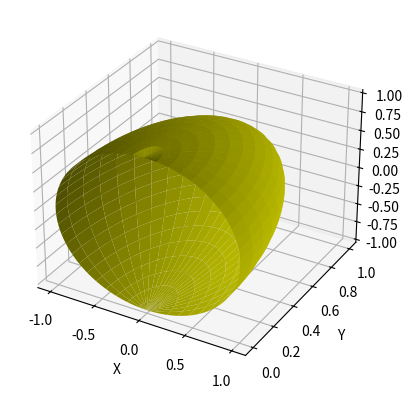

Source code (Python):
#from mpl_toolkits.mplot3d import axes3d
#import matplotlib.pyplot as plt
#import numpy as np

#fig = plt.figure()
#ax = fig.gca(projection='3d')

#x, y, z = np.meshgrid(np.arange(-0.8, 1, 0.2),
                      #np.arange(-0.8, 1, 0.2),
                      #np.arange(-0.8, 1, 0.8))

#u = np.sin(np.pi * x) * np.cos(np.pi * y) * np.cos(np.pi * z)
#v = -np.cos(np.pi * x) * np.sin(np.pi * y) * np.cos(np.pi * z)
#w = (np.sqrt(2.0 / 3.0) * np.cos(np.pi * x) * np.cos(np.pi * y) *
     #np.sin(np.pi * z))

#ax.quiver(x, y, z, u, v, w, length=0.1)

#plt.show()

from mpl_toolkits.mplot3d import Axes3D
import matplotlib.pyplot as plt
import numpy as np
from matplotlib import cm

fig = plt.figure()

v = np.linspace(0, 2 * np.pi/2.0, 100)
u = np.linspace(0, 1, 100)

x = np.outer(np.sin(v),np.cos(v))
y = np.outer(np.sin(v),np.sin(v))
z = np.outer(np.cos(v),np.ones(np.size(u)))


ax = fig.add_subplot(111, projection='3d')
ax.plot_surface(x, y, z,  rstride=4, cstride=4, color='y')
ax.set_xlabel('X')
ax.set_ylabel('Y')
ax.set_zlabel('Z')
#plt.savefig("cilCortado.png")

#ax1.set_ylim([-5, 5])
#ax1.set_xlim([-5, 5])

#plt.savefig("cilindrocortado.png")

plt.show()